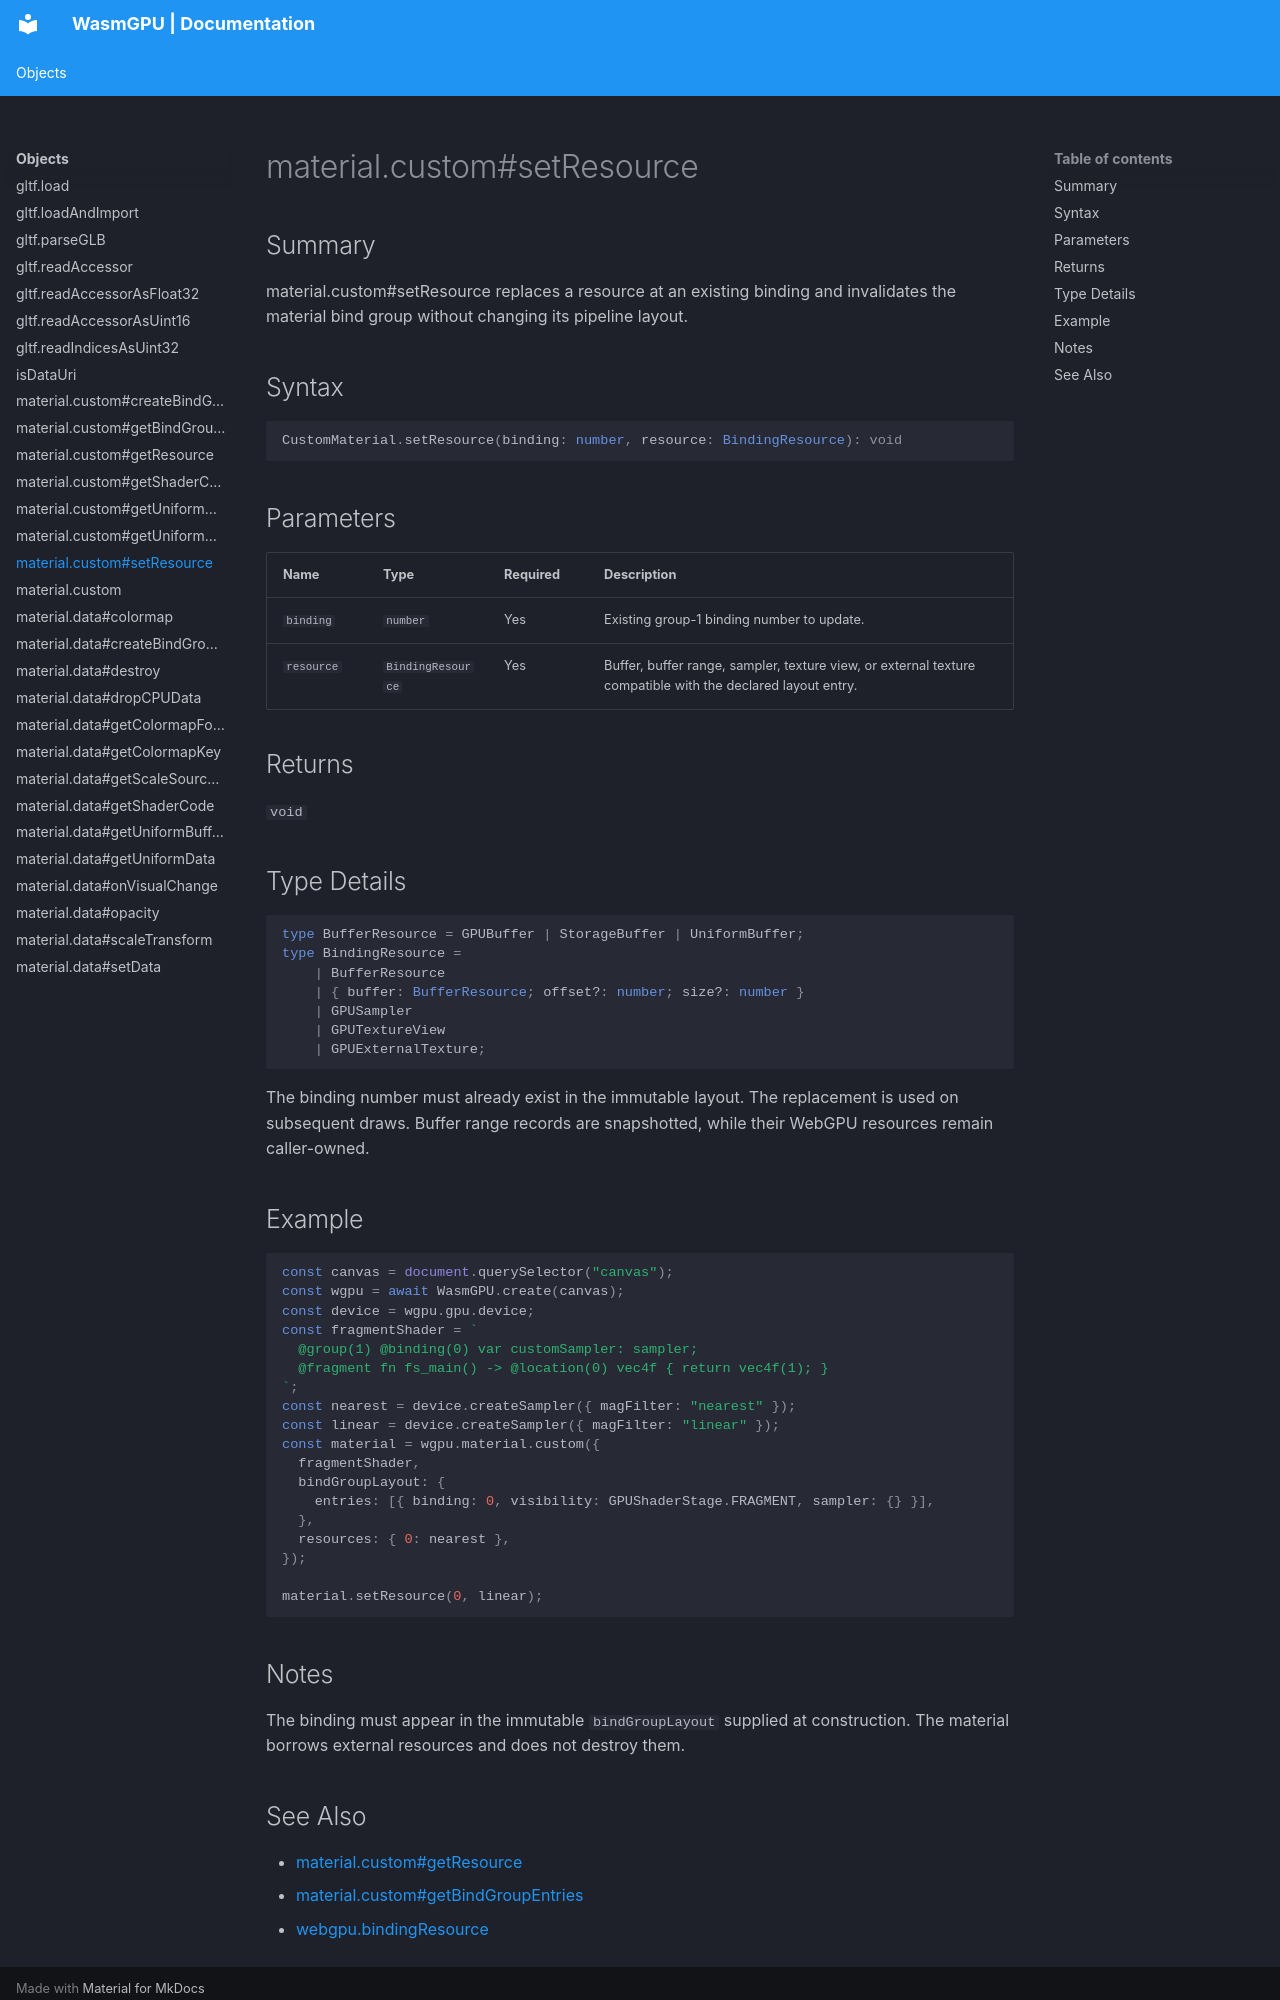

repository: Zushah/WasmGPU · page: objects/material-custom-setresource/index.html · generator: mkdocs

# material.custom#setResource

## Summary
material.custom#setResource replaces a resource at an existing binding and invalidates the material bind group without changing its pipeline layout.

## Syntax
```ts
CustomMaterial.setResource(binding: number, resource: BindingResource): void
```

## Parameters
| Name | Type | Required | Description |
| --- | --- | --- | --- |
| `binding` | `number` | Yes | Existing group-1 binding number to update. |
| `resource` | `BindingResource` | Yes | Buffer, buffer range, sampler, texture view, or external texture compatible with the declared layout entry. |

## Returns
`void`

## Type Details
```ts
type BufferResource = GPUBuffer | StorageBuffer | UniformBuffer;
type BindingResource =
    | BufferResource
    | { buffer: BufferResource; offset?: number; size?: number }
    | GPUSampler
    | GPUTextureView
    | GPUExternalTexture;
```

The binding number must already exist in the immutable layout. The replacement is used on subsequent draws. Buffer range records are snapshotted, while their WebGPU resources remain caller-owned.

## Example
```js
const canvas = document.querySelector("canvas");
const wgpu = await WasmGPU.create(canvas);
const device = wgpu.gpu.device;
const fragmentShader = `
  @group(1) @binding(0) var customSampler: sampler;
  @fragment fn fs_main() -> @location(0) vec4f { return vec4f(1); }
`;
const nearest = device.createSampler({ magFilter: "nearest" });
const linear = device.createSampler({ magFilter: "linear" });
const material = wgpu.material.custom({
  fragmentShader,
  bindGroupLayout: {
    entries: [{ binding: 0, visibility: GPUShaderStage.FRAGMENT, sampler: {} }],
  },
  resources: { 0: nearest },
});

material.setResource(0, linear);
```

## Notes
The binding must appear in the immutable `bindGroupLayout` supplied at construction. The material borrows external resources and does not destroy them.
